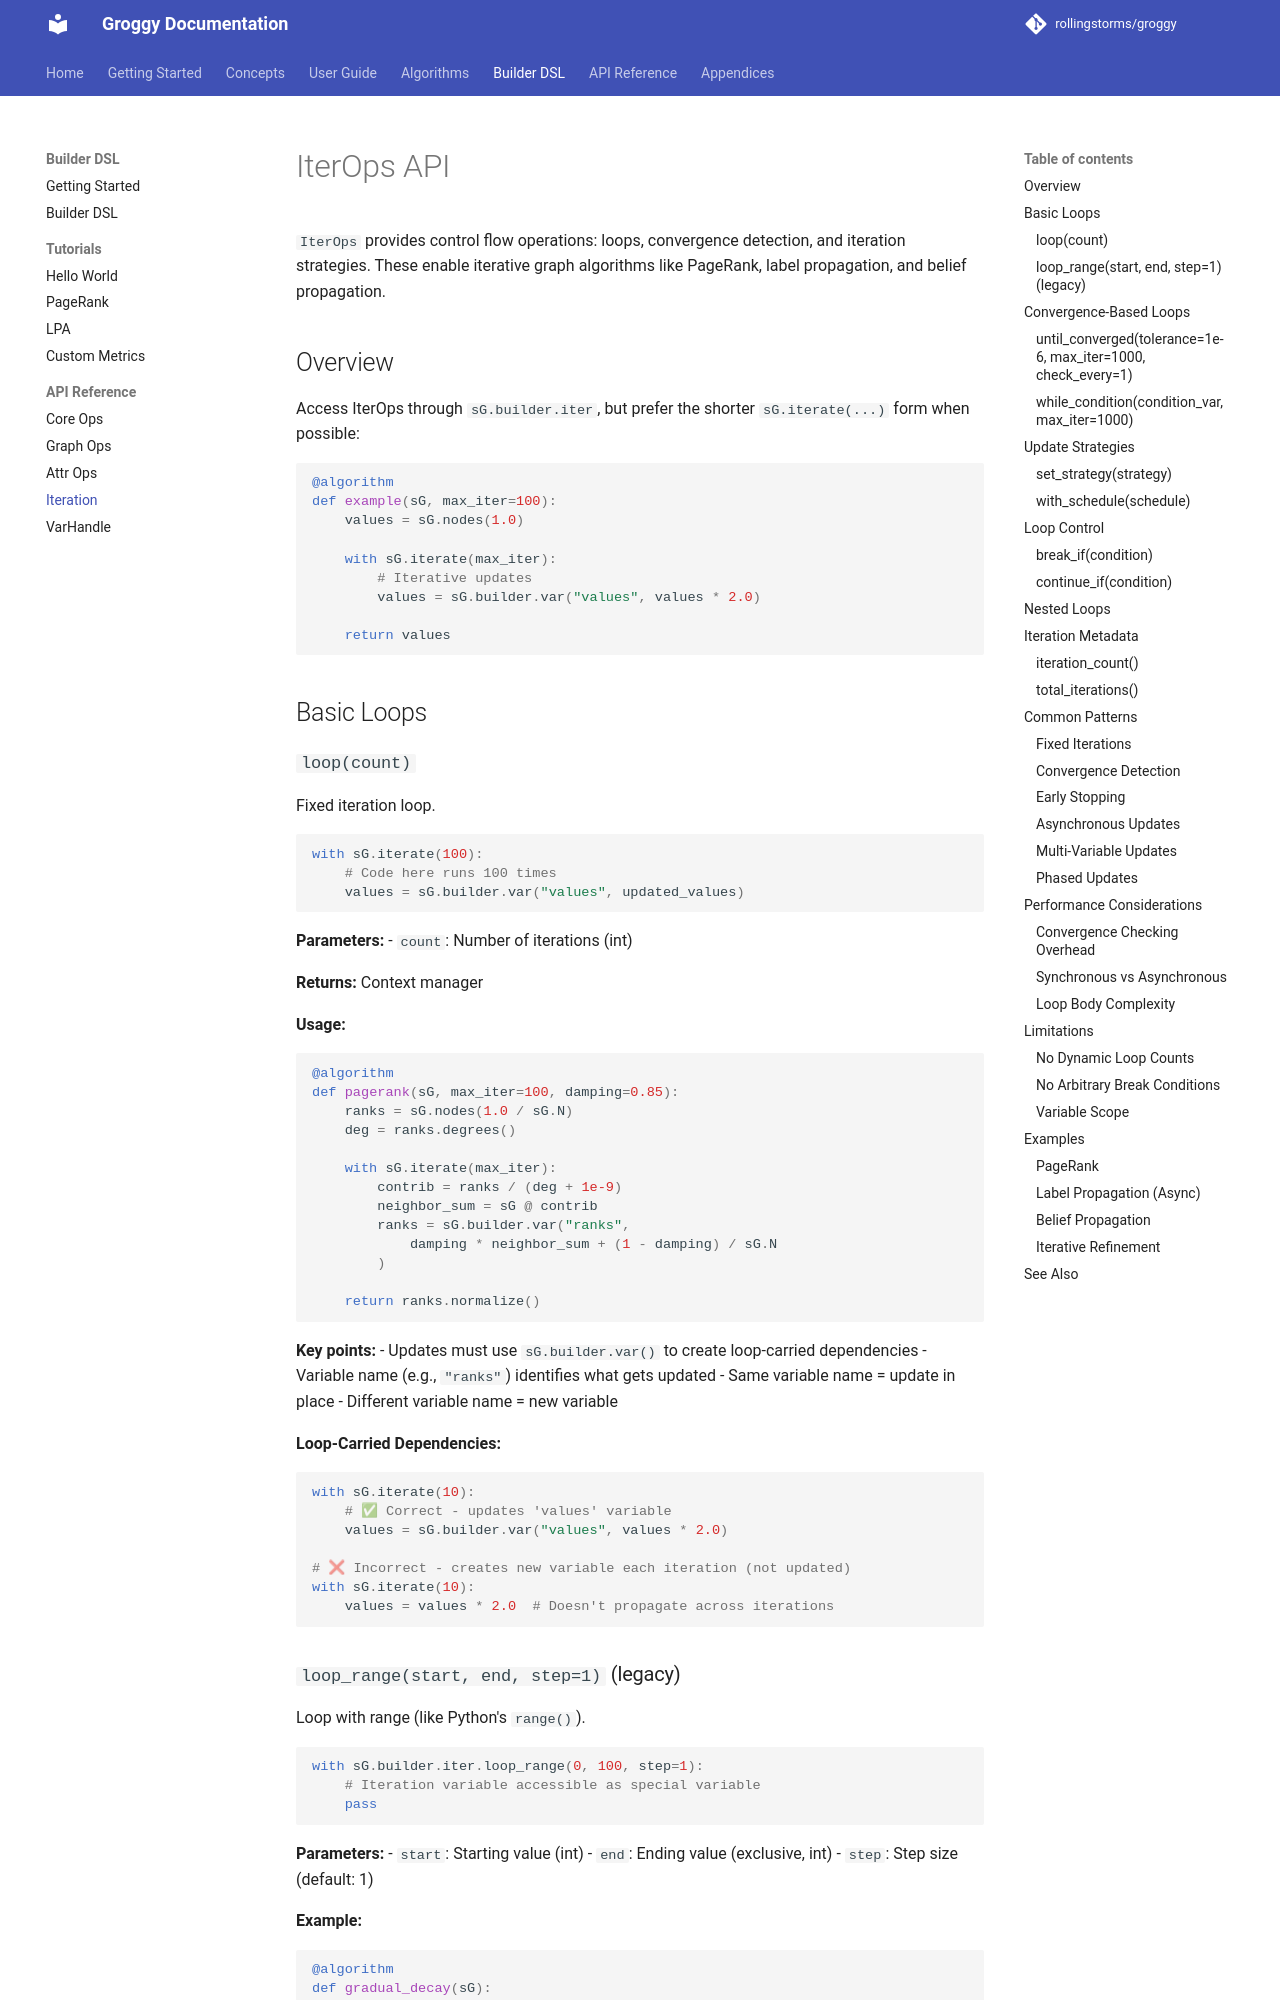

repository: rollingstorms/groggy · page: builder/api/iter/index.html · generator: mkdocs

# IterOps API

`IterOps` provides control flow operations: loops, convergence detection, and iteration strategies. These enable iterative graph algorithms like PageRank, label propagation, and belief propagation.

## Overview

Access IterOps through `sG.builder.iter`, but prefer the shorter `sG.iterate(...)` form when possible:

```python
@algorithm
def example(sG, max_iter=100):
    values = sG.nodes(1.0)
    
    with sG.iterate(max_iter):
        # Iterative updates
        values = sG.builder.var("values", values * 2.0)
    
    return values
```

## Basic Loops

### `loop(count)`

Fixed iteration loop.

```python
with sG.iterate(100):
    # Code here runs 100 times
    values = sG.builder.var("values", updated_values)
```

**Parameters:**
- `count`: Number of iterations (int)

**Returns:** Context manager

**Usage:**

```python
@algorithm
def pagerank(sG, max_iter=100, damping=0.85):
    ranks = sG.nodes(1.0 / sG.N)
    deg = ranks.degrees()
    
    with sG.iterate(max_iter):
        contrib = ranks / (deg + 1e-9)
        neighbor_sum = sG @ contrib
        ranks = sG.builder.var("ranks",
            damping * neighbor_sum + (1 - damping) / sG.N
        )
    
    return ranks.normalize()
```

**Key points:**
- Updates must use `sG.builder.var()` to create loop-carried dependencies
- Variable name (e.g., `"ranks"`) identifies what gets updated
- Same variable name = update in place
- Different variable name = new variable

**Loop-Carried Dependencies:**

```python
with sG.iterate(10):
    # ✅ Correct - updates 'values' variable
    values = sG.builder.var("values", values * 2.0)

# ❌ Incorrect - creates new variable each iteration (not updated)
with sG.iterate(10):
    values = values * 2.0  # Doesn't propagate across iterations
```
